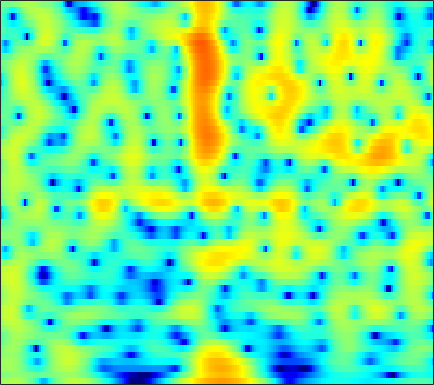

Data behind this chart, as committed beside it:
0.86109, 1.2502, 1.6842, 2.0166, 2.2005, 2.3562, 2.4058, 2.3707, 2.2203, 1.9442, 1.5319, 1.121, 0.42606, -0.46327, -1.2806, -2.6108, -4.274, -5.7763, -8.0825, -10.206, -10.52, -9.2138, -6.8191, -4.6225
-0.6344, -0.2725, 0.1276, 0.4346, 0.6051, 0.7535, 0.8158, 0.8081, 0.7305, 0.5833, 0.3754, 0.1877, -0.09308, -0.3919, -0.6157, -0.897, -1.136, -1.274, -1.385, -1.397, -1.305, -1.169, -0.9123, -0.5887
0.7767, 1.054, 1.328, 1.482, 1.518, 1.456, 1.264, 1.032, 0.605, 0.04047, -0.6615, -1.275, -2.19, -3.174, -3.906, -4.752, -5.261, -5.313, -4.918, -4.125, -3.132, -2.352, -1.345, -0.4182
0.8788, 1.223, 1.55, 1.721, 1.744, 1.635, 1.362, 1.046, 0.4687, -0.2985, -1.279, -2.17, -3.596, -5.339, -6.881, -9.185, -11.16, -11.44, -9.809, -7.357, -5.08, -3.602, -1.919, -0.5159
-0.1156, 0.3547, 0.8232, 1.109, 1.203, 1.169, 0.9526, 0.6676, 0.1258, -0.593, -1.468, -2.203, -3.232, -4.235, -4.894, -5.535, -5.776, -5.661, -5.132, -4.268, -3.198, -2.341, -1.198, -0.118
-0.4619, 0.1969, 0.8982, 1.395, 1.633, 1.759, 1.651, 1.406, 0.8476, 0.007496, -1.151, -2.266, -4.179, -6.818, -9.611, -15.88, -38.85, -17.11, -10.19, -6.443, -3.887, -2.405, -0.8233, 0.4253
-2.406, -1.377, -0.2712, 0.5625, 1.024, 1.43, 1.609, 1.603, 1.423, 1.059, 0.5123, -0.007625, -0.8136, -1.667, -2.26, -2.862, -3.117, -3.05, -2.667, -2.062, -1.359, -0.8289, -0.1716, 0.3962
-2.551, -1.574, -0.4737, 0.4068, 0.9256, 1.433, 1.751, 1.879, 1.919, 1.817, 1.589, 1.353, 0.9818, 0.5812, 0.2756, -0.1132, -0.4654, -0.6947, -0.9433, -1.117, -1.208, -1.229, -1.202, -1.123
-0.5562, 0.1638, 0.9941, 1.667, 2.065, 2.449, 2.678, 2.748, 2.705, 2.526, 2.247, 1.986, 1.57, 1.073, 0.6405, -0.01089, -0.7435, -1.345, -2.217, -3.148, -4.09, -4.717, -5.279, -5.332
1.154, 1.823, 2.542, 3.052, 3.299, 3.454, 3.423, 3.278, 2.932, 2.447, 1.874, 1.409, 0.7645, 0.1132, -0.3802, -1.06, -1.843, -2.568, -3.836, -5.659, -8.407, -11.58, -20.04, -22.06
2.061, 2.758, 3.449, 3.861, 3.977, 3.873, 3.454, 2.921, 1.913, 0.5417, -1.216, -2.704, -4.499, -5.31, -5.089, -4.259, -3.496, -3.157, -3.055, -3.27, -3.663, -3.984, -4.298, -4.265
1.979, 2.708, 3.43, 3.868, 4, 3.881, 3.373, 2.73, 1.478, -0.3458, -2.895, -5.358, -9.143, -10.4, -8.387, -5.489, -3.535, -2.565, -1.715, -1.23, -1.015, -0.9836, -1.045, -1.163
0.5409, 1.417, 2.324, 2.948, 3.23, 3.369, 3.242, 2.975, 2.407, 1.687, 0.8979, 0.2736, -0.4829, -0.929, -1.05, -1.084, -1.056, -1.003, -0.9506, -0.9875, -1.181, -1.413, -1.807, -2.338
-0.34, 0.6622, 1.741, 2.522, 2.923, 3.244, 3.361, 3.314, 3.079, 2.695, 2.19, 1.762, 1.188, 0.6017, 0.1495, -0.4469, -0.9824, -1.353, -1.83, -2.302, -2.748, -3.07, -3.555, -4.146
0.5301, 1.428, 2.387, 3.105, 3.488, 3.79, 3.867, 3.791, 3.529, 3.059, 2.412, 1.857, 0.9944, -0.05353, -0.9152, -2.067, -3.203, -4.052, -5.091, -5.85, -6.237, -6.33, -6.333, -6.241
2.043, 2.708, 3.42, 3.931, 4.187, 4.356, 4.294, 4.105, 3.669, 3.013, 2.12, 1.26, -0.1417, -1.785, -3.206, -5.453, -8.14, -10.37, -13.49, -15.99, -16, -14.56, -12.16, -9.973
2.798, 3.279, 3.805, 4.17, 4.328, 4.389, 4.271, 4.043, 3.523, 2.773, 1.726, 0.7003, -0.9236, -2.923, -4.822, -7.904, -11.52, -14.73, -19.8, -24, -22.99, -20.17, -16.09, -12.31
2.489, 2.846, 3.253, 3.584, 3.75, 3.86, 3.854, 3.737, 3.379, 2.796, 1.971, 1.193, -0.1469, -1.907, -3.429, -5.809, -8.882, -11.63, -15.8, -20.31, -19.04, -15.98, -12.25, -9.167
0.4011, 0.5451, 0.8029, 1.182, 1.545, 2.036, 2.421, 2.622, 2.751, 2.637, 2.324, 1.947, 1.201, 0.3298, -0.4074, -1.579, -2.739, -3.517, -4.454, -4.991, -4.952, -4.685, -4.011, -3.127
-4.845, -6.012, -6.605, -5.312, -3.716, -1.688, -0.1602, 0.6566, 1.429, 1.835, 1.917, 1.812, 1.598, 1.288, 0.9669, 0.6103, 0.3615, 0.1724, 0.05189, 0.08312, 0.15, 0.2834, 0.5136, 0.6571
-6.471, -8.995, -11.04, -8.214, -5.463, -2.782, -0.955, -0.01248, 0.6836, 0.9604, 0.8611, 0.612, 0.1907, -0.3304, -0.5879, -0.587, -0.3316, 0.01637, 0.6463, 1.266, 1.786, 2.123, 2.433, 2.541
-0.9018, -1.101, -1.12, -0.8643, -0.4948, 0.04569, 0.4452, 0.6339, 0.5517, 0.0663, -0.8457, -1.902, -4.087, -7.062, -9.38, -9.752, -6.609, -4.161, -1.663, 0.05818, 1.351, 2.029, 2.608, 2.955
0.223, 0.2899, 0.4108, 0.5609, 0.6425, 0.7436, 0.7412, 0.5984, 0.2787, -0.3508, -1.319, -2.35, -4.114, -6.199, -7.66, -7.692, -5.912, -4.151, -2.129, -0.6106, 0.5456, 1.17, 1.739, 2.087
-0.8602, -0.6738, -0.4138, -0.1265, 0.0761, 0.2752, 0.4128, 0.4314, 0.3485, 0.1473, -0.2216, -0.5144, -0.9096, -1.33, -1.43, -1.442, -1.174, -0.8162, -0.3646, 0.1464, 0.5189, 0.7245, 0.9434, 0.9766
-3.365, -2.96, -2.243, -1.48, -0.9035, -0.2688, 0.2238, 0.5295, 0.7559, 0.8971, 0.9437, 0.9655, 0.9461, 0.9357, 0.9818, 0.9729, 1.053, 1.071, 1.031, 0.9726, 0.7766, 0.5734, 0.2478, -0.1708
-10.21, -8.002, -5.055, -2.797, -1.541, -0.2576, 0.5624, 0.9838, 1.322, 1.49, 1.637, 1.704, 1.823, 2.09, 2.196, 2.409, 2.515, 2.451, 2.311, 1.843, 1.181, 0.4836, -0.7764, -2.143
-8.909, -6.526, -3.545, -1.237, -0.00279, 1.03, 1.568, 1.561, 1.255, 0.6159, -0.05545, -0.2882, 0.08773, 0.9476, 1.714, 2.681, 3.248, 3.51, 3.471, 3.01, 2.086, 1.025, -0.9708, -4.079
-1.909, -0.9576, 0.2932, 1.269, 1.821, 2.14, 1.921, 1.354, -0.1982, -2.985, -8.609, -19.3, -10.8, -3.986, -1.117, 1.154, 2.447, 3.019, 3.172, 2.99, 2.297, 1.616, 0.3857, -1.034
-0.9834, 0.02903, 1.073, 1.82, 2.147, 2.346, 2.131, 1.783, 0.9056, -0.1466, -1.246, -1.732, -1.554, -0.7963, 0.00761, 0.8009, 1.357, 1.497, 1.387, 0.9959, 0.3472, -0.2233, -1.077, -1.816
0.07836, 0.789, 1.561, 2.162, 2.461, 2.699, 2.739, 2.653, 2.438, 2.131, 1.81, 1.605, 1.402, 1.243, 1.151, 0.8997, 0.5735, 0.1169, -0.5554, -1.63, -2.84, -4.014, -5.488, -6.842
0.8974, 1.365, 1.957, 2.424, 2.724, 2.967, 3.112, 3.108, 3.043, 2.838, 2.586, 2.347, 1.961, 1.561, 1.152, 0.5993, -0.1793, -0.8266, -2.014, -3.506, -5.589, -7.611, -11.66, -18.97
0.5728, 1.102, 1.767, 2.338, 2.676, 3.005, 3.154, 3.176, 3.039, 2.792, 2.42, 2.079, 1.583, 1.01, 0.5883, -0.03637, -0.7025, -1.271, -2.186, -3.25, -4.558, -5.649, -7.231, -8.549
-1.11, -0.01028, 1.195, 2.15, 2.645, 3.092, 3.229, 3.191, 2.876, 2.386, 1.673, 1.069, 0.2315, -0.5956, -1.048, -1.567, -1.815, -2.009, -2.152, -2.39, -2.649, -2.884, -3.137, -3.342
-2.327, -0.4472, 1.356, 2.562, 3.169, 3.598, 3.662, 3.457, 2.867, 1.863, 0.4076, -0.9485, -3.194, -5.363, -6.55, -6.486, -5.292, -4.343, -3.215, -2.499, -2, -1.759, -1.507, -1.292
0.4455, 1.416, 2.542, 3.365, 3.804, 4.08, 4.043, 3.741, 3.02, 1.784, -0.003489, -1.903, -5.314, -10.77, -15.02, -12.18, -8.004, -5.918, -4.384, -3.394, -2.892, -2.622, -2.416, -2.176
1.722, 2.198, 2.823, 3.403, 3.717, 4.007, 4.026, 3.881, 3.406, 2.647, 1.605, 0.6306, -0.7554, -2.053, -2.897, -3.458, -3.82, -3.884, -4.264, -4.745, -5.438, -5.931, -6.394, -6.514
0.03513, 0.668, 1.59, 2.447, 2.99, 3.538, 3.86, 3.976, 3.916, 3.664, 3.211, 2.793, 2.075, 1.29, 0.6607, -0.3139, -1.364, -2.463, -4.078, -6.466, -9.785, -13.1, -17.52, -16.04
-5.503, -3.295, -1.004, 0.6571, 1.62, 2.524, 3.179, 3.482, 3.757, 3.848, 3.79, 3.663, 3.375, 2.893, 2.469, 1.642, 0.5915, -0.4062, -2.116, -4.272, -7.04, -9.282, -11.61, -11.95
-6.238, -4.246, -2.201, -0.7179, 0.05326, 0.8263, 1.331, 1.613, 1.94, 2.248, 2.569, 2.758, 2.966, 3.042, 2.921, 2.675, 2.124, 1.621, 0.702, -0.4063, -1.516, -2.413, -3.429, -4.179
-2.441, -2.075, -1.591, -1.306, -1.325, -1.52, -1.99, -2.292, -2.435, -1.88, -0.769, 0.138, 1.28, 2.191, 2.599, 2.993, 3.036, 2.924, 2.599, 2.052, 1.454, 0.9226, 0.1876, -0.5016
-1.506, -1.373, -1.345, -1.692, -2.249, -3.657, -6.26, -9.559, -18.8, -12.52, -5.816, -2.797, -0.2151, 1.543, 2.435, 3.187, 3.617, 3.676, 3.594, 3.304, 2.796, 2.363, 1.675, 0.8651
-2.449, -1.91, -1.523, -1.466, -1.633, -2.271, -3.201, -3.946, -4.503, -3.763, -2.078, -0.7181, 0.8608, 2.055, 2.741, 3.273, 3.534, 3.553, 3.336, 2.955, 2.366, 1.822, 0.9958, 0.02014
-3.828, -2.824, -1.783, -1.005, -0.6074, -0.1983, 0.1052, 0.2954, 0.6247, 1.076, 1.605, 2.009, 2.534, 2.87, 3.033, 3.068, 2.844, 2.593, 2.058, 1.325, 0.501, -0.2188, -1.327, -2.512
-4.493, -3.353, -1.932, -0.7198, 0.06626, 0.9886, 1.719, 2.183, 2.705, 3.079, 3.341, 3.457, 3.466, 3.314, 3.034, 2.539, 1.83, 1.14, 0.1312, -1.033, -2.271, -3.203, -4.457, -5.767
-5.856, -4.421, -2.554, -0.8343, 0.3308, 1.603, 2.631, 3.247, 3.836, 4.192, 4.325, 4.268, 3.955, 3.421, 2.845, 1.785, 0.4882, -0.6847, -2.567, -4.604, -6.73, -8.24, -9.422, -9.901
-10.26, -7.112, -3.773, -1.206, 0.2988, 1.913, 3.142, 3.812, 4.43, 4.764, 4.784, 4.594, 4.096, 3.25, 2.425, 1.001, -0.8615, -2.534, -5.222, -8.78, -13.9, -20.12, -28.55, -16.83
-8.106, -5.673, -2.91, -0.6905, 0.6772, 2.152, 3.248, 3.859, 4.405, 4.635, 4.556, 4.291, 3.667, 2.692, 1.674, 0.06866, -1.934, -3.787, -6.417, -9.123, -11.69, -13.06, -13.29, -11.92
-2.933, -2.041, -0.789, 0.4379, 1.292, 2.273, 3.067, 3.537, 3.944, 4.088, 3.98, 3.722, 3.071, 2.107, 1.165, -0.55, -2.737, -4.684, -8.092, -12.55, -17.32, -17.4, -13.85, -10.5
-1.267, -0.8881, -0.2775, 0.4201, 0.9559, 1.641, 2.271, 2.673, 3.065, 3.268, 3.26, 3.116, 2.671, 1.961, 1.301, 0.02649, -1.658, -3.16, -5.566, -8.429, -10.87, -11.14, -9.242, -6.905
-2.347, -2.422, -2.259, -1.773, -1.25, -0.3889, 0.4527, 0.9849, 1.565, 1.992, 2.207, 2.241, 2.175, 1.932, 1.646, 1.181, 0.5426, -0.04399, -0.8321, -1.542, -2.033, -2.196, -2.122, -1.834
-6.071, -7.755, -9.096, -7.826, -5.923, -3.656, -1.964, -1.034, -0.1871, 0.3215, 0.6288, 0.7805, 1.007, 1.28, 1.435, 1.724, 1.992, 2.139, 2.19, 2.166, 2.094, 2.016, 1.782, 1.425
-6.941, -9.819, -13.16, -10.39, -7.56, -4.802, -3.107, -2.354, -1.954, -2.138, -2.64, -2.999, -3.083, -2.192, -1.049, 0.493, 1.889, 2.761, 3.613, 4.139, 4.367, 4.353, 4.096, 3.53
-2.88, -3.473, -4.001, -4.082, -3.899, -3.546, -3.354, -3.458, -4.01, -5.314, -8.004, -11.8, -31.13, -12.14, -6.568, -2.372, 0.3074, 1.764, 3.163, 4.048, 4.511, 4.605, 4.465, 3.993
-2.098, -2.563, -3.154, -3.672, -3.957, -4.275, -4.496, -4.648, -4.902, -5.277, -5.793, -6.151, -6.04, -4.839, -3.378, -1.404, 0.3427, 1.394, 2.511, 3.276, 3.72, 3.858, 3.777, 3.435
-2.332, -3.103, -4.317, -5.657, -6.624, -7.498, -7.5, -6.944, -5.908, -4.844, -3.829, -3.129, -2.189, -1.204, -0.4214, 0.602, 1.54, 2.127, 2.759, 3.197, 3.422, 3.458, 3.307, 2.96
-2.119, -3.235, -5.273, -8.31, -11.91, -21.49, -17.82, -11.73, -7.268, -4.498, -2.557, -1.407, -0.1857, 0.7811, 1.359, 2.044, 2.584, 2.92, 3.21, 3.349, 3.329, 3.204, 2.912, 2.45
-1.135, -1.873, -3.081, -4.527, -5.65, -6.619, -6.247, -5.156, -3.366, -1.699, -0.3398, 0.4797, 1.345, 1.974, 2.305, 2.596, 2.75, 2.8, 2.782, 2.668, 2.473, 2.256, 1.864, 1.308
-0.8121, -0.8226, -0.8301, -0.8251, -0.7752, -0.5887, -0.2281, 0.1536, 0.7465, 1.338, 1.842, 2.112, 2.319, 2.346, 2.27, 1.989, 1.588, 1.216, 0.7626, 0.3944, 0.1402, 0.0116, -0.2023, -0.5321
